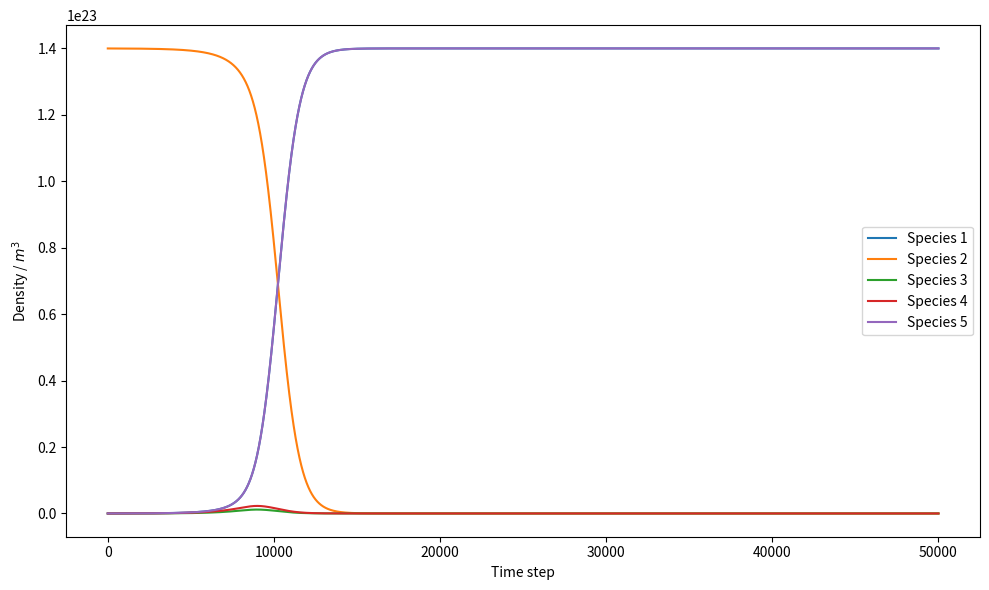

Python code for this plot:
import matplotlib.pyplot as plt
import numpy as np

# !insert initial densities
E = 9.24e18  # Electron density
Ar = 1.4e23 # Argon groundstate density
Ar4s = 1.43e18 # Argon excited state density
Ar4p =  8.7e17 # Argon excited state density
Ar_ion =  9.24e18 # Argon positive ion density

# Electron temperature
Te = 5.4

def rate (A, B, C, D, T):
    return A* 10**(-B) * T**C * np.exp(-D/T)


def k1(Te):
    return 2.34e-14 * Te**0.59 * np.exp(-15.76 / Te)


def k2(Te):
    return rate(5.0, 15.0, 0.74, 11.56, Te)



def k3(Te):
    return  rate(4.3, 16.0, 0.74, 0, Te)



def k4(Te):
    return rate(1.4,14,0.71,13.2, Te)



def k5(Te):
    return rate(3.9, 16, 0.71, 0, Te )



def k6(Te):
    return rate(8.9, 13, 0.51, 1.59, Te)



def k7(Te):
    return  rate(3, 13, 0.51, 0 , Te)



# def k7(Te):
#     ...

def k8(Te):
    return rate(2.9, 14, 0.68, 15.759, Te)



# def k8(Te):
#     return 0

def k9(Te):
    return  rate(6.8, 15, 0.67, 4.2, Te)



# def k9(Te):
#     return 0

def k10(Te):
    return  rate(1.8, 13, 0.61, 2.61, Te)


# k10(Te) = 0


#################### Solving ###################################################
# Solve the ODE system
tspan = (0.0, 5e-8)
dt = 1e-12
n = [E, Ar, Ar4s, Ar4p, Ar_ion]  # inital densites as vector


def odesystem(n):  # n: Density vector
    E, Ar, Ar4s, Ar4p, Ar_ion = n  # Defines a variable for the different densities

    rates = [k1(Te),k2(Te),k3(Te),k4(Te),k5(Te),k6(Te),k7(Te),k8(Te),k9(Te),k10(Te)]
    reactants = [
        [E, Ar],  # R1
        [E, Ar],  # R2
        [E, Ar4s],  # R3
        [E, Ar],  # R4
        [E, Ar4p],  # R5
        [E, Ar4s],  # R6
        [E,Ar4p],  # R7
        [E, Ar],  # R8
        [E, Ar4s],  # R9
        [E, Ar4p]  # R10
    ]

    reaction_rates = [r * np.prod(reactant) for r, reactant in zip(rates, reactants)]
    R1, R2, R3, R4, R5, R6, R7, R8, R9, R10 = reaction_rates

    # !complete temporal derivatives for every density
    dEdt = + R8 + R9 + R10
    dArdt = -R2 +R3 -R4 +R5 - R8
    dAr4sdt = +R2 -R3 -R6 + R7 - R9
    dAr4pdt = +R4 -R5 + R6 - R7 - R10
    dAr_iondt =  + R8 + R9 + R10

    dn = np.array([dEdt, dArdt, dAr4sdt, dAr4pdt, dAr_iondt])  # temporal derivatives as vector
    return dn  # returns vector dn when function EulerExplicit() is called


# solve System with Euler Explicit
result = []  # empty array to save densities of each steps
trange = np.arange(tspan[0], tspan[1], dt)  # defines timerange from tspan[0] to tspan[1] in steps dt
# simulate every timestep in the following for loop
for t in trange:
    dn = odesystem(n)  # defines dn with function ODESystem
    result.append(n)  # saves previous densities in result
    n = n + dt * dn  # !insert the equation for one step of Euler Explicit

# Convert list of arrays to 2D NumPy array (shape: [timesteps, species])
nplot = np.vstack(result)

# Create x-axis: either use time values or just index
x = np.arange(nplot.shape[0])

# Plot each column (species) against x
plt.figure(figsize=(10, 6))

for i in range(nplot.shape[1]):
    plt.plot(x, nplot[:, i], label=f"Species {i + 1}")

# Labels and legend
plt.xlabel("Time step")
plt.ylabel("Density / $m^3$")
plt.legend()
plt.tight_layout()
plt.show()
